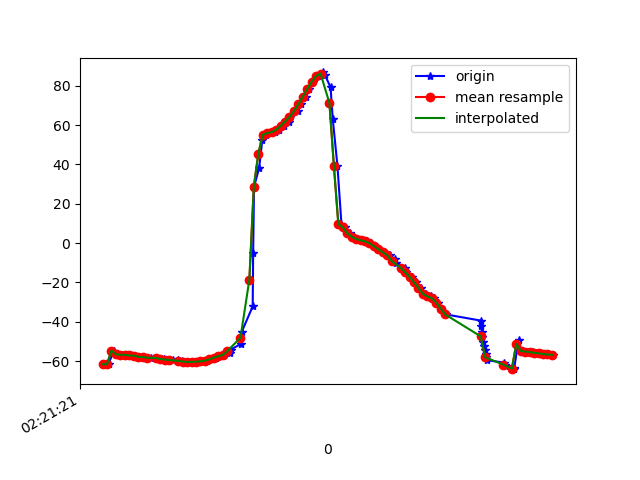

Source data for this figure (header and first rows):
1617762081235, 457717861841345, -61.544388, 4.3359776, -5.531217
1617762081247, 457717881072115, -61.55, 4.518, -5.438
1617762081270, 457717900302885, -54.57, 4.383, -1.644
1617762081290, 457717919533655, -56.47, 4.574, -5.774
1617762081308, 457717938764425, -56.74, 4.441, -6.278
1617762081329, 457717957995195, -56.72, 4.487, -6.215
1617762081348, 457717977225965, -57.1, 4.292, -6.828
1617762081366, 457717996456735, -57.16, 4.22, -7.067
1617762081386, 457718015687505, -57.77, 4.453, -8.012
1617762081406, 457718034918275, -57.88, 4.319, -8.316
1617762081424, 457718054149045, -58.13, 4.687, -8.32
1617762081438, 457718073379815, -58.29, 4.627, -8.776
1617762081465, 457718092610585, -58.35, 4.776, -8.782
1617762081482, 457718111841355, -58.83, 4.838, -9.663
1617762081498, 457718131072125, -58.91, 4.92, -9.764
1617762081518, 457718150302895, -59.19, 5.482, -9.512
1617762081537, 457718169533665, -59.39, 5.344, -9.902
1617762081561, 457718188764435, -59.49, 5.417, -9.854
1617762081578, 457718207995205, -60.07, 5.635, -10.9
1617762081595, 457718227225975, -60.19, 5.731, -11.37
1617762081611, 457718246456745, -60.37, 6.344, -11.87
1617762081631, 457718265687515, -60.37, 7.59, -12.32
1617762081655, 457718284918285, -60.26, 9.455, -12.7
1617762081670, 457718304149055, -60.1, 12.06, -13.11
1617762081689, 457718323379825, -59.73, 15.76, -13.55
1617762081707, 457718342610595, -59.04, 20.69, -14.22
1617762081728, 457718361841365, -58.17, 26.47, -15.15
1617762081748, 457718381072135, -57.5, 32.58, -16.26
1617762081767, 457718400302905, -56.85, 38.82, -17.68
1617762081792, 457718419533675, -55.81, 45.26, -19.69
1617762081796, 457718438764445, -54.17, 52.08, -22.52
1617762081843, 457718457995215, -51.11, 59.24, -27.03
1617762081846, 457718477225985, -45.01, 66.35, -34.76
1617762081895, 457718496456755, -32.13, 72.89, -49.37
1617762081897, 457718515687525, -4.99, 77.35, -78.24
1617762081901, 457718534918295, 28.64, 77.36, -113.5
1617762081924, 457718554149065, 38.23, 71.93, -129.6
1617762081938, 457718573379835, 52.31, 73.4, -144.3
1617762081956, 457718592610605, 55.07, 73.23, -148.2
1617762081975, 457718611841375, 55.88, 73.75, -149.9
1617762081995, 457718631072145, 56.37, 74.25, -150.8
1617762082012, 457718650302915, 57.62, 74.34, -152.1
1617762082037, 457718669533685, 59.58, 74.1, -153.5
1617762082058, 457718688764455, 61.73, 73.73, -154.5
1617762082063, 457718707995225, 64.13, 73.24, -155.3
1617762082097, 457718727225995, 67.07, 72.38, -156.2
1617762082110, 457718746456765, 70.53, 71.21, -157
1617762082135, 457718765687535, 74.44, 70.22, -157.5
1617762082150, 457718785040099, 78.4, 69.84, -157.4
1617762082166, 457718804270869, 82.01, 70.05, -156.4
1617762082190, 457718823501639, 84.92, 70.68, -154.2
1617762082212, 457718842732409, 86.74, 71.82, -150.4
1617762082219, 457718861963179, 85.61, 73.72, -143
1617762082245, 457718881193949, 79.18, 76.31, -129.6
1617762082255, 457718900424719, 63.02, 78.4, -106.2
1617762082276, 457718919655489, 39.17, 78.42, -75.72
1617762082294, 457718938886259, 9.651, 68.11, -47.41
1617762082312, 457718958117029, 8.038, 71.17, -39.93
1617762082333, 457718977347799, 5.056, 72.43, -30.35
1617762082352, 457718996578569, 3.269, 70.41, -23.78
1617762082370, 457719015809339, 2.071, 68.17, -18.71
... 45 more rows
